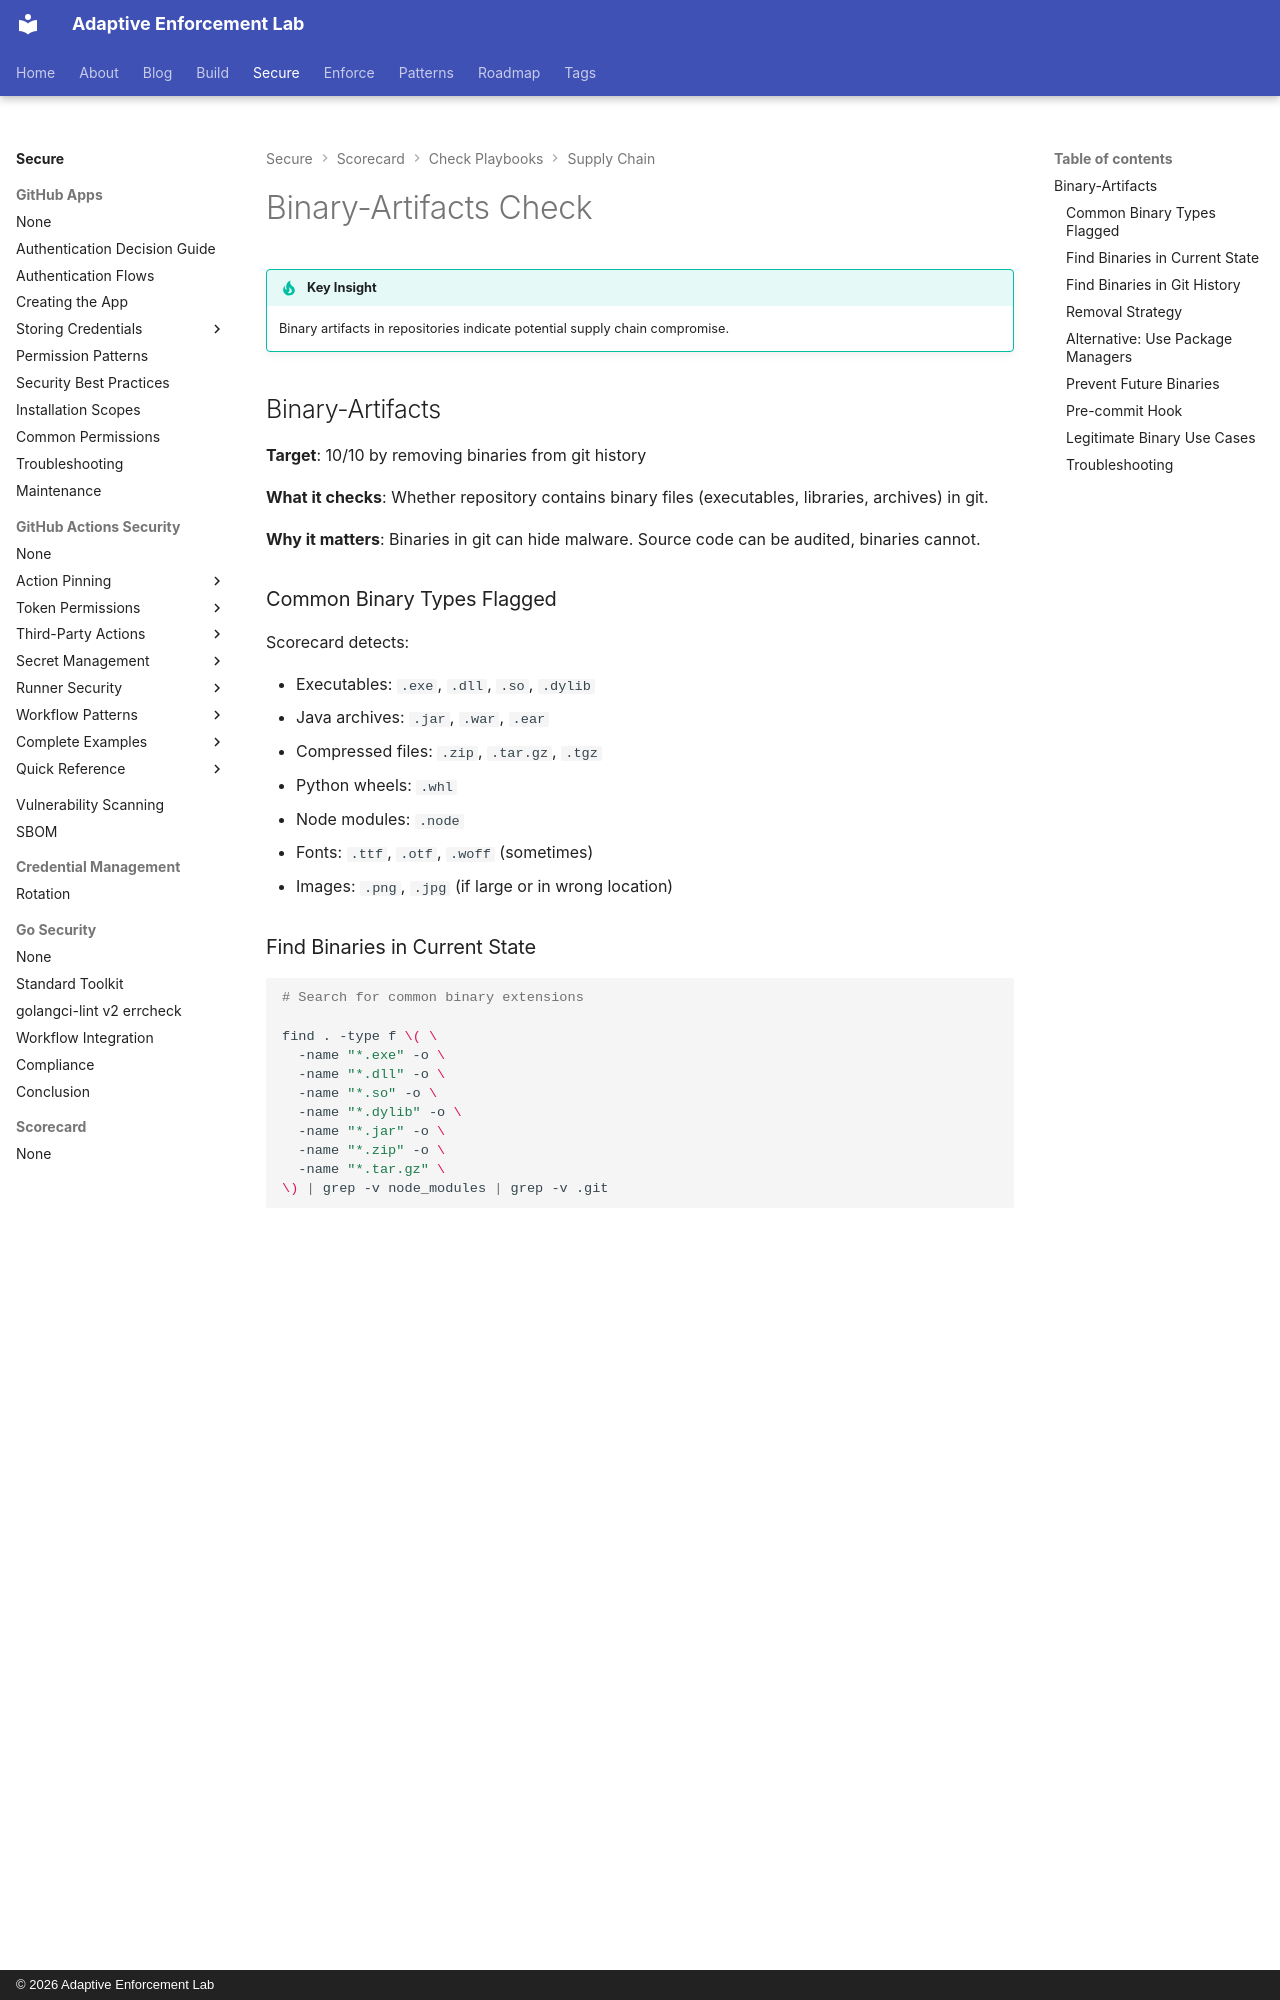

repository: adaptive-enforcement-lab/adaptive-enforcement-lab-com · page: secure/scorecard/checks/supply-chain/part-3/index.html · generator: mkdocs · copyright: © 2026 Adaptive Enforcement Lab

---
title: Binary-Artifacts Check
description: >-
  Detect and remediate binary artifacts in repositories to prevent supply chain compromise and improve dependency transparency for security audits.
provenance: human
---
# Binary-Artifacts Check

!!! tip "Key Insight"
    Binary artifacts in repositories indicate potential supply chain compromise.

## Binary-Artifacts

**Target**: 10/10 by removing binaries from git history

**What it checks**: Whether repository contains binary files (executables, libraries, archives) in git.

**Why it matters**: Binaries in git can hide malware. Source code can be audited, binaries cannot.

### Common Binary Types Flagged

Scorecard detects:

- Executables: `.exe`, `.dll`, `.so`, `.dylib`
- Java archives: `.jar`, `.war`, `.ear`
- Compressed files: `.zip`, `.tar.gz`, `.tgz`
- Python wheels: `.whl`
- Node modules: `.node`
- Fonts: `.ttf`, `.otf`, `.woff` (sometimes)
- Images: `.png`, `.jpg` (if large or in wrong location)

### Find Binaries in Current State

```bash
# Search for common binary extensions

find . -type f \( \
  -name "*.exe" -o \
  -name "*.dll" -o \
  -name "*.so" -o \
  -name "*.dylib" -o \
  -name "*.jar" -o \
  -name "*.zip" -o \
  -name "*.tar.gz" \
\) | grep -v node_modules | grep -v .git
```

### Find Binaries in Git History

Even if binaries are deleted from current state, Scorecard checks git history:

```bash
# Find all binary files ever committed

git log --all --numstat --diff-filter=A --summary | \
  grep -E "\.(exe|dll|so|dylib|jar|zip|tar\.gz)$" | \
  head -20
```

### Removal Strategy
